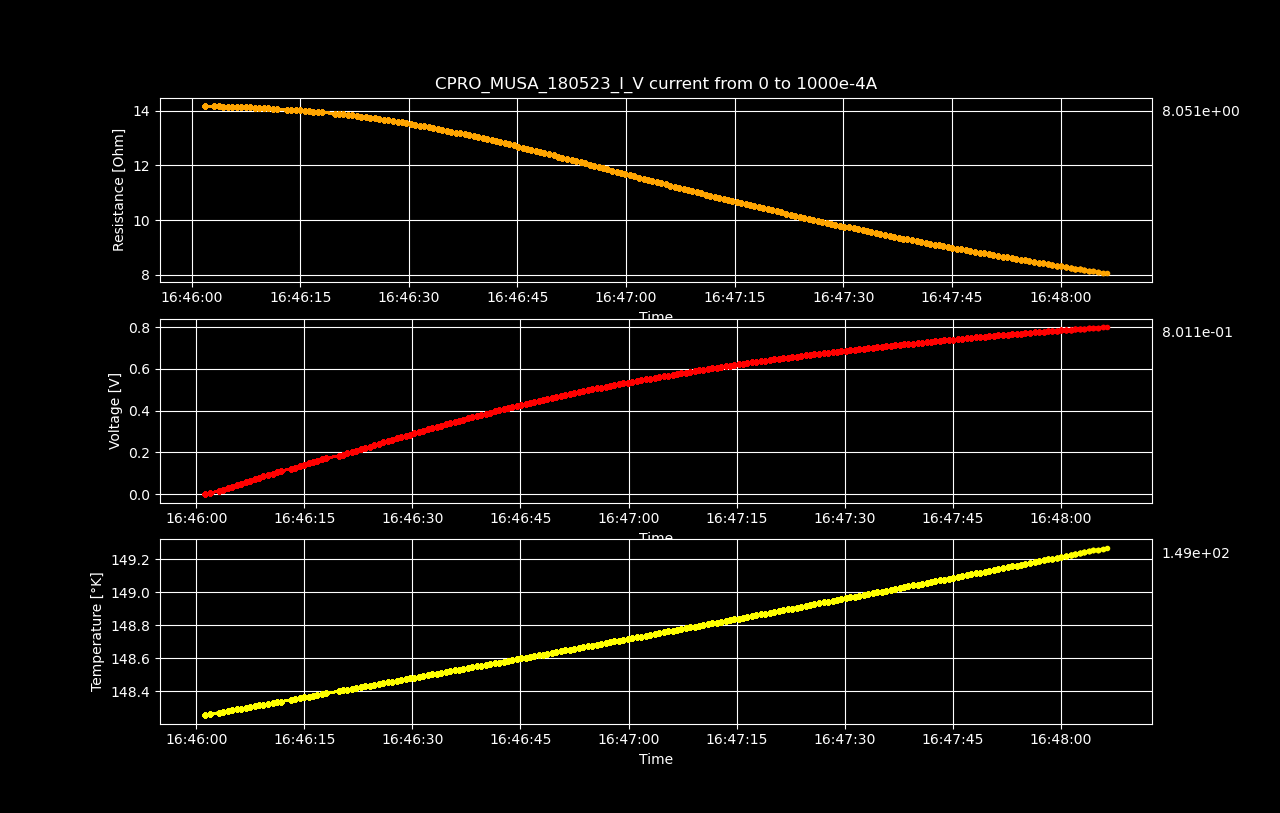

The file beside this chart, header and first rows:
Datetime, Temperature [K], Voltage [V], Resistance [𝛀], Current Source [A], Electric Field [V/cm], Restivity [𝛀 cm], Current Density [A/cm2]
2023-05-18 16:46:01.231325, 148.3, 2.68811213e-06, inf, 0.0, 4.200175203125e-05, inf, 0.0
2023-05-18 16:46:01.869269, 148.3, 0.007126, 14.18, 0.0005025, 0.1114, 24.15, 0.00461
2023-05-18 16:46:03.131695, 148.3, 0.01424, 14.17, 0.001005, 0.2225, 24.13, 0.00922
2023-05-18 16:46:03.763097, 148.3, 0.02135, 14.16, 0.001508, 0.3336, 24.12, 0.01383
2023-05-18 16:46:04.383327, 148.3, 0.02846, 14.16, 0.00201, 0.4447, 24.11, 0.01844
2023-05-18 16:46:04.988395, 148.3, 0.03556, 14.15, 0.002513, 0.5556, 24.1, 0.02305
2023-05-18 16:46:05.612518, 148.3, 0.04266, 14.15, 0.003015, 0.6665, 24.1, 0.02766
2023-05-18 16:46:06.236821, 148.3, 0.04975, 14.14, 0.003518, 0.7773, 24.09, 0.03227
2023-05-18 16:46:06.863864, 148.3, 0.05683, 14.14, 0.00402, 0.888, 24.08, 0.03688
2023-05-18 16:46:07.483848, 148.3, 0.06391, 14.13, 0.004523, 0.9986, 24.07, 0.04149
2023-05-18 16:46:08.096798, 148.3, 0.07098, 14.12, 0.005025, 1.109, 24.06, 0.0461
2023-05-18 16:46:08.714557, 148.3, 0.07804, 14.12, 0.005528, 1.219, 24.04, 0.05071
2023-05-18 16:46:09.337542, 148.3, 0.08509, 14.11, 0.00603, 1.329, 24.03, 0.05532
2023-05-18 16:46:09.963661, 148.3, 0.09211, 14.1, 0.006533, 1.439, 24.02, 0.05993
2023-05-18 16:46:10.587820, 148.3, 0.09914, 14.09, 0.007035, 1.549, 24, 0.06454
2023-05-18 16:46:11.195624, 148.3, 0.1061, 14.08, 0.007538, 1.659, 23.98, 0.06915
2023-05-18 16:46:11.801475, 148.3, 0.1131, 14.07, 0.00804, 1.768, 23.97, 0.07376
2023-05-18 16:46:13.152798, 148.3, 0.12, 14.05, 0.008543, 1.875, 23.93, 0.07837
2023-05-18 16:46:13.756867, 148.4, 0.127, 14.04, 0.009045, 1.984, 23.91, 0.08298
2023-05-18 16:46:14.364074, 148.4, 0.1339, 14.03, 0.009548, 2.092, 23.89, 0.08759
2023-05-18 16:46:14.976593, 148.4, 0.1409, 14.02, 0.01005, 2.201, 23.87, 0.0922
2023-05-18 16:46:15.607927, 148.4, 0.1478, 14.01, 0.01055, 2.309, 23.85, 0.09681
2023-05-18 16:46:16.225746, 148.4, 0.1546, 13.99, 0.01106, 2.416, 23.82, 0.1014
2023-05-18 16:46:16.829918, 148.4, 0.1615, 13.98, 0.01156, 2.524, 23.8, 0.106
2023-05-18 16:46:17.442378, 148.4, 0.1683, 13.96, 0.01206, 2.63, 23.77, 0.1106
2023-05-18 16:46:18.067938, 148.4, 0.1752, 13.94, 0.01256, 2.737, 23.75, 0.1153
2023-05-18 16:46:19.746619, 148.4, 0.1816, 13.9, 0.01307, 2.838, 23.68, 0.1199
2023-05-18 16:46:20.367202, 148.4, 0.1884, 13.89, 0.01357, 2.944, 23.65, 0.1245
2023-05-18 16:46:20.972476, 148.4, 0.1951, 13.87, 0.01407, 3.049, 23.62, 0.1291
2023-05-18 16:46:21.582441, 148.4, 0.2019, 13.85, 0.01457, 3.155, 23.59, 0.1337
2023-05-18 16:46:22.210284, 148.4, 0.2086, 13.83, 0.01508, 3.259, 23.56, 0.1383
2023-05-18 16:46:22.829181, 148.4, 0.2152, 13.82, 0.01558, 3.363, 23.53, 0.1429
2023-05-18 16:46:23.458659, 148.4, 0.2218, 13.79, 0.01608, 3.466, 23.49, 0.1475
2023-05-18 16:46:24.068566, 148.4, 0.2284, 13.77, 0.01658, 3.569, 23.46, 0.1521
2023-05-18 16:46:24.694338, 148.4, 0.2349, 13.75, 0.01709, 3.671, 23.42, 0.1567
2023-05-18 16:46:25.319419, 148.4, 0.2415, 13.73, 0.01759, 3.773, 23.38, 0.1614
2023-05-18 16:46:25.950379, 148.4, 0.2479, 13.7, 0.01809, 3.874, 23.34, 0.166
2023-05-18 16:46:26.575695, 148.5, 0.2544, 13.68, 0.01859, 3.975, 23.3, 0.1706
2023-05-18 16:46:27.187363, 148.5, 0.2608, 13.66, 0.0191, 4.074, 23.26, 0.1752
2023-05-18 16:46:27.814344, 148.5, 0.2672, 13.63, 0.0196, 4.174, 23.22, 0.1798
2023-05-18 16:46:28.456550, 148.5, 0.2734, 13.6, 0.0201, 4.273, 23.17, 0.1844
2023-05-18 16:46:29.063739, 148.5, 0.2797, 13.58, 0.0206, 4.371, 23.12, 0.189
2023-05-18 16:46:29.674005, 148.5, 0.286, 13.55, 0.02111, 4.468, 23.08, 0.1936
2023-05-18 16:46:30.291955, 148.5, 0.2922, 13.52, 0.02161, 4.566, 23.03, 0.1982
2023-05-18 16:46:30.905643, 148.5, 0.2983, 13.49, 0.02211, 4.661, 22.98, 0.2028
2023-05-18 16:46:31.530820, 148.5, 0.3044, 13.46, 0.02261, 4.757, 22.93, 0.2075
2023-05-18 16:46:32.138381, 148.5, 0.3105, 13.43, 0.02312, 4.851, 22.88, 0.2121
2023-05-18 16:46:32.740459, 148.5, 0.3165, 13.4, 0.02362, 4.946, 22.83, 0.2167
2023-05-18 16:46:33.368860, 148.5, 0.3225, 13.37, 0.02412, 5.039, 22.77, 0.2213
2023-05-18 16:46:33.994639, 148.5, 0.3285, 13.34, 0.02462, 5.133, 22.72, 0.2259
2023-05-18 16:46:34.606374, 148.5, 0.3343, 13.31, 0.02513, 5.224, 22.66, 0.2305
2023-05-18 16:46:35.237289, 148.5, 0.3402, 13.28, 0.02563, 5.316, 22.61, 0.2351
2023-05-18 16:46:35.853135, 148.5, 0.346, 13.24, 0.02613, 5.406, 22.55, 0.2397
2023-05-18 16:46:36.470644, 148.5, 0.3518, 13.21, 0.02663, 5.496, 22.49, 0.2443
2023-05-18 16:46:37.094307, 148.5, 0.3574, 13.17, 0.02714, 5.585, 22.43, 0.249
2023-05-18 16:46:37.719277, 148.5, 0.3632, 13.14, 0.02764, 5.674, 22.38, 0.2536
2023-05-18 16:46:38.329093, 148.5, 0.3687, 13.1, 0.02814, 5.761, 22.32, 0.2582
2023-05-18 16:46:38.936594, 148.5, 0.3743, 13.07, 0.02864, 5.849, 22.26, 0.2628
2023-05-18 16:46:39.538488, 148.6, 0.3798, 13.03, 0.02915, 5.935, 22.2, 0.2674
2023-05-18 16:46:40.178032, 148.6, 0.3853, 13, 0.02965, 6.02, 22.13, 0.272
... 140 more rows
